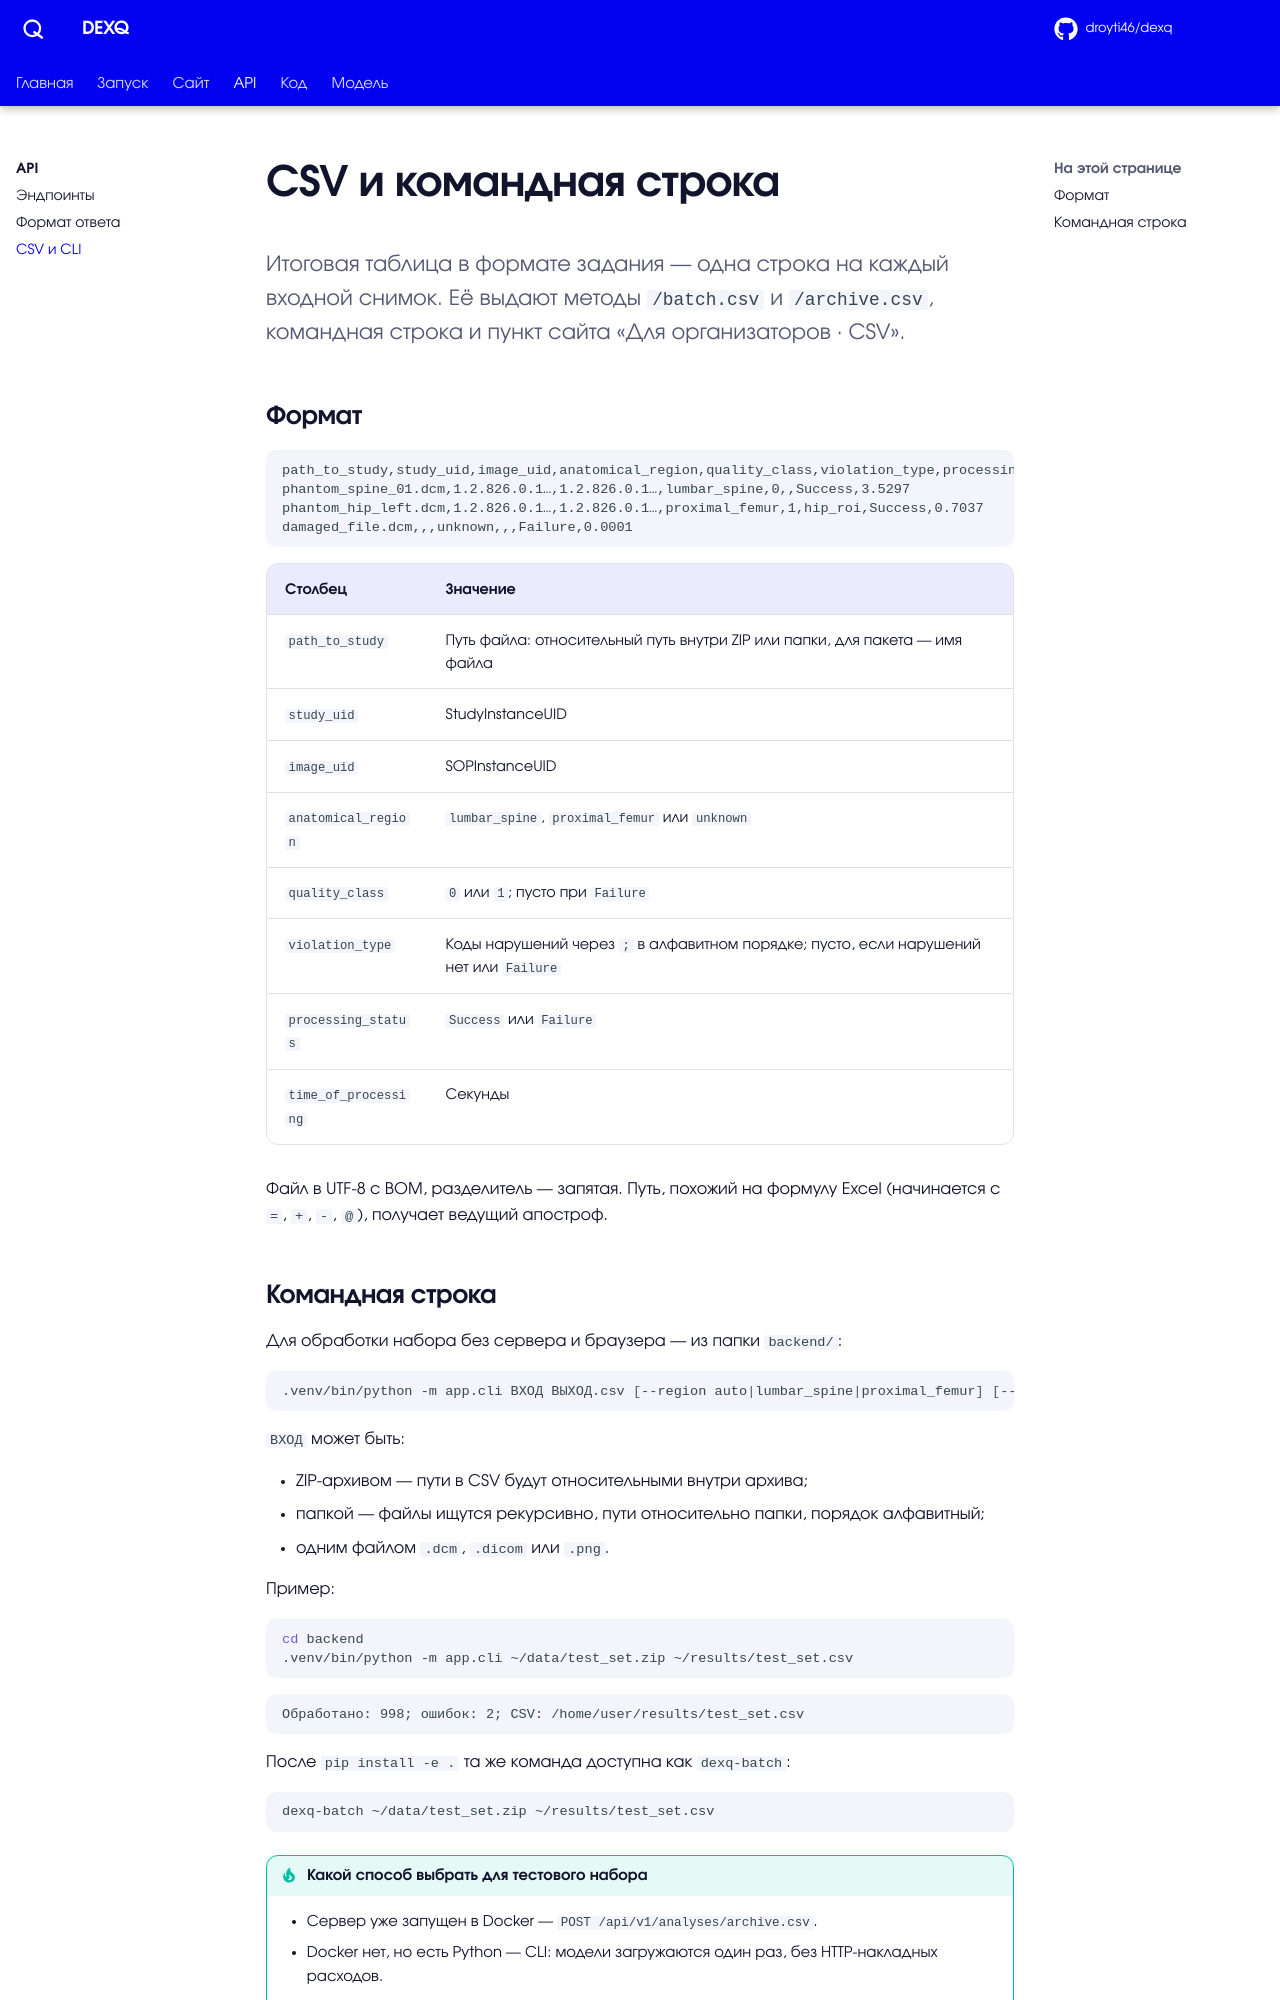

repository: droyti46/dexq · page: api/csv/index.html · generator: mkdocs

# CSV и командная строка

<p class="lead">Итоговая таблица в формате задания — одна строка на каждый входной снимок. Её выдают методы <code>/batch.csv</code> и <code>/archive.csv</code>, командная строка и пункт сайта «Для организаторов · CSV».</p>

## Формат

```text
path_to_study,study_uid,image_uid,anatomical_region,quality_class,violation_type,processing_status,time_of_processing
phantom_spine_01.dcm,1.2.826.0.1…,1.2.826.0.1…,lumbar_spine,0,,Success,3.5297
phantom_hip_left.dcm,1.2.826.0.1…,1.2.826.0.1…,proximal_femur,1,hip_roi,Success,0.7037
damaged_file.dcm,,,unknown,,,Failure,0.0001
```

| Столбец | Значение |
| --- | --- |
| `path_to_study` | Путь файла: относительный путь внутри ZIP или папки, для пакета — имя файла |
| `study_uid` | StudyInstanceUID |
| `image_uid` | SOPInstanceUID |
| `anatomical_region` | `lumbar_spine`, `proximal_femur` или `unknown` |
| `quality_class` | `0` или `1`; пусто при `Failure` |
| `violation_type` | Коды нарушений через `;` в алфавитном порядке; пусто, если нарушений нет или `Failure` |
| `processing_status` | `Success` или `Failure` |
| `time_of_processing` | Секунды |

Файл в UTF-8 с BOM, разделитель — запятая. Путь, похожий на формулу Excel (начинается с `=`, `+`, `-`, `@`), получает ведущий апостроф.
